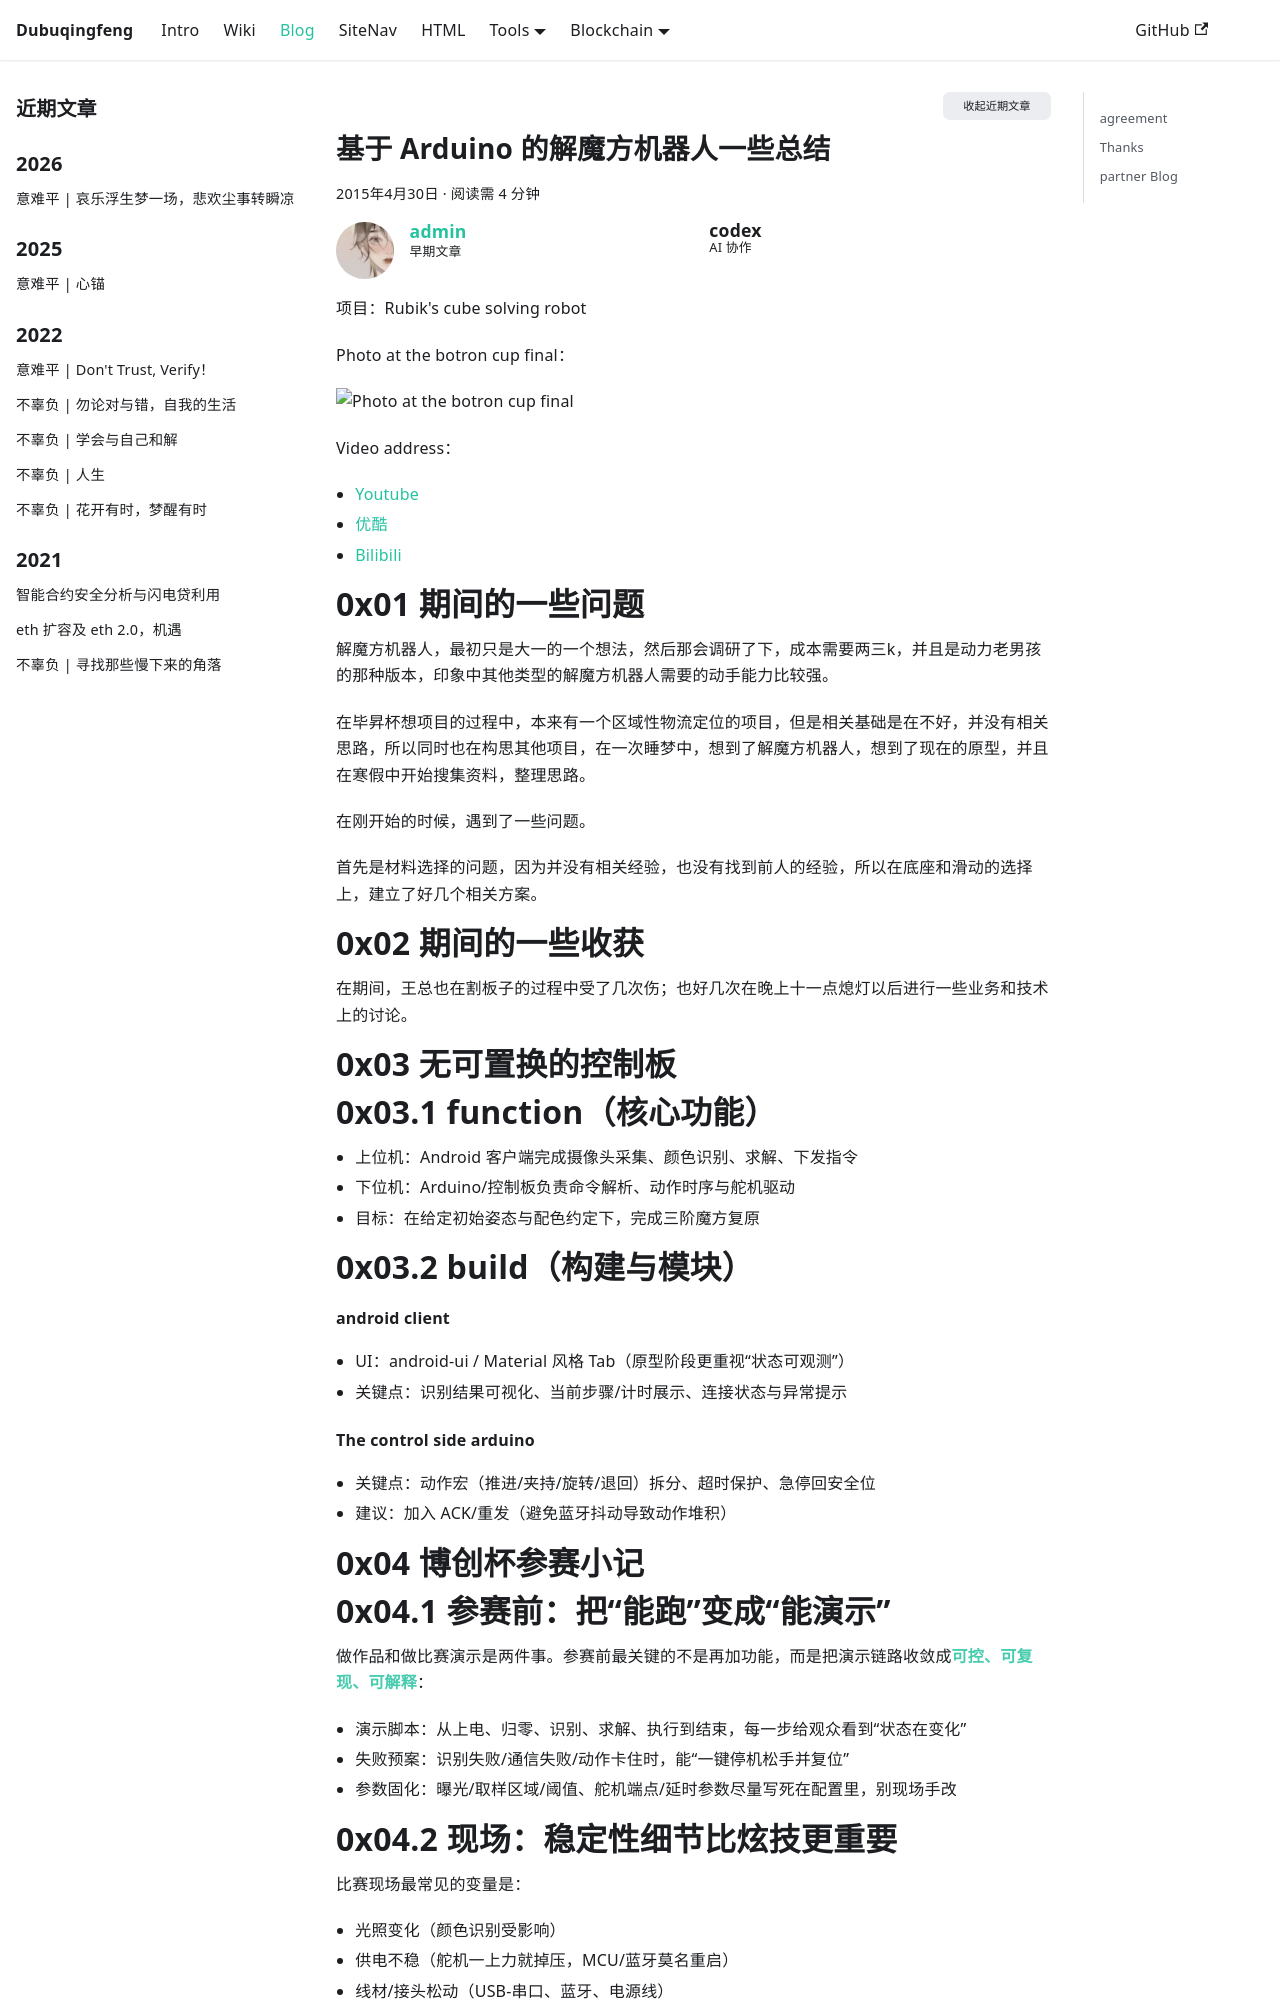

repository: dubuqingfeng/dubuqingfeng · page: blog/201504-Rubik's-Cube-Robot-yixiezongjie.html · generator: docusaurus

---
title: 基于 Arduino 的解魔方机器人一些总结
description: 解魔方机器人项目的阶段性复盘：从选型、组装联调到比赛展示，以及软件/硬件架构和后续改进方向。
date: 2015-04-30 16:22
updated: 2015-07-28 21:41
tags: 
  - 电子设计
  - 解魔方机器人
  - 技术
excerpt: 在解魔方机器人制作之后的一些总结性的文字，利于以后回忆，并且有所回顾和思考。以及其在博创杯上的展示，升级等。
categories: 电子设计
permalink: 201504-Rubik's-Cube-Robot-yixiezongjie.html
authors: [admin, codex]
toc: true
---

# 0x00 预览（Photo / Video）

项目：Rubik's cube solving robot

Photo at the botron cup final：

![Photo at the botron cup final](https://raw.githubusercontent.com/DigDream/RubiksCubeRobot/master/picture/20150725.jpg)

Video address：

- [Youtube](https://www.youtube.com/watch?v=wW4ma2hvvAI)
- [优酷](http://v.youku.com/v_show/id_XMTQ1NjExMTk3Mg==.html)
- [Bilibili](http://www.bilibili.com/video/av6760518/)

<!-- truncate -->

# 0x01 期间的一些问题

解魔方机器人，最初只是大一的一个想法，然后那会调研了下，成本需要两三k，并且是动力老男孩的那种版本，印象中其他类型的解魔方机器人需要的动手能力比较强。

在毕昇杯想项目的过程中，本来有一个区域性物流定位的项目，但是相关基础是在不好，并没有相关思路，所以同时也在构思其他项目，在一次睡梦中，想到了解魔方机器人，想到了现在的原型，并且在寒假中开始搜集资料，整理思路。

在刚开始的时候，遇到了一些问题。

首先是材料选择的问题，因为并没有相关经验，也没有找到前人的经验，所以在底座和滑动的选择上，建立了好几个相关方案。

# 0x02 期间的一些收获

在期间，王总也在割板子的过程中受了几次伤；也好几次在晚上十一点熄灯以后进行一些业务和技术上的讨论。

# 0x03 无可置换的控制板

# 0x03.1 function（核心功能）

- 上位机：Android 客户端完成摄像头采集、颜色识别、求解、下发指令
- 下位机：Arduino/控制板负责命令解析、动作时序与舵机驱动
- 目标：在给定初始姿态与配色约定下，完成三阶魔方复原

# 0x03.2 build（构建与模块）

#### android client

- UI：android-ui / Material 风格 Tab（原型阶段更重视“状态可观测”）
- 关键点：识别结果可视化、当前步骤/计时展示、连接状态与异常提示
